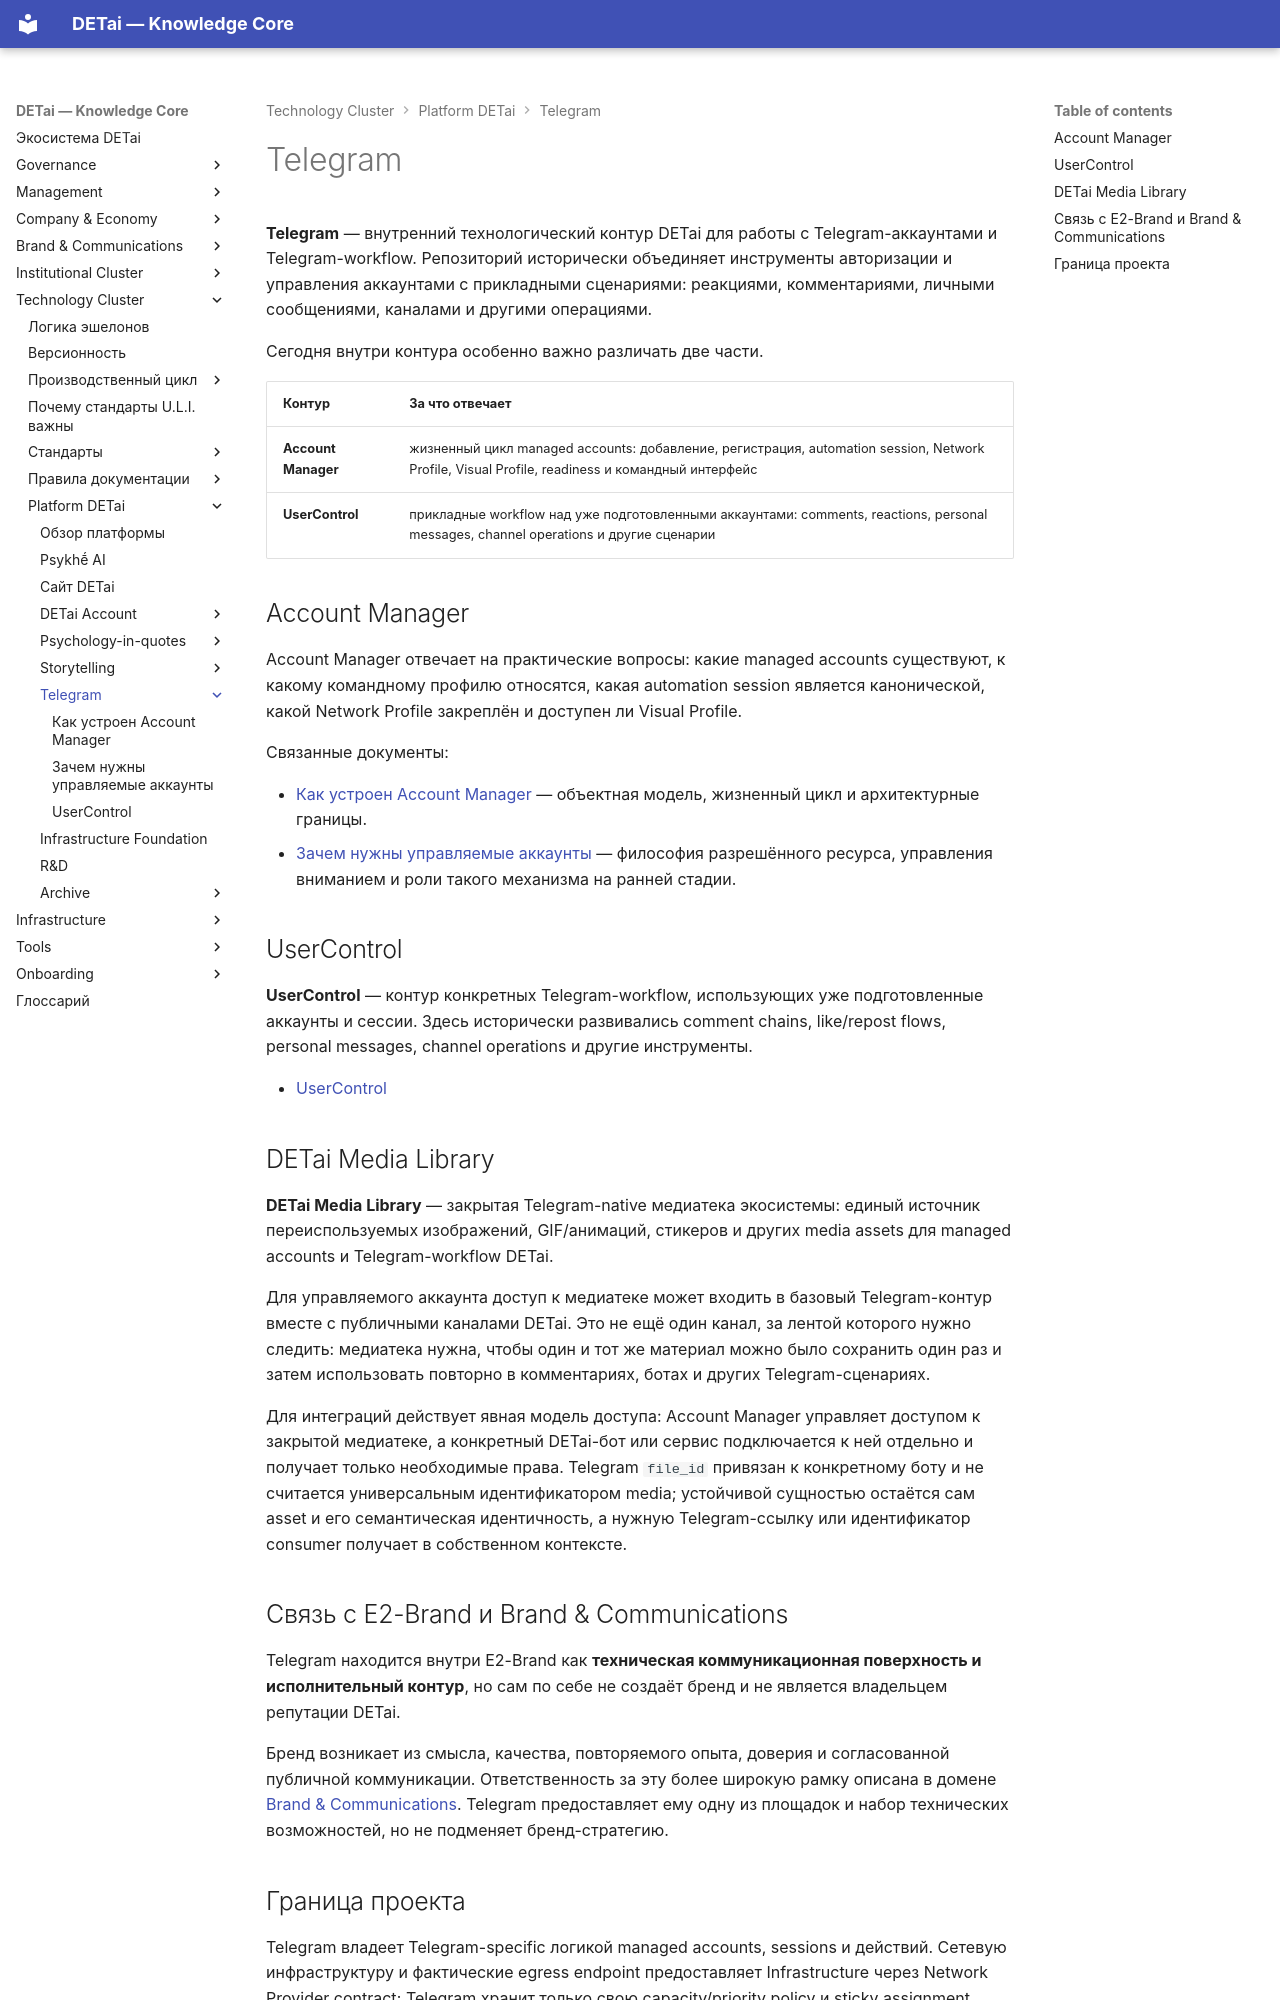

repository: DETai-org/Knowledge_substrate · page: ru/technology/platform/telegram/index.html · generator: mkdocs

---
type: ecosystem
classification:
  scope: DETai_cluster
  context: platform
  layer: null
  function: index
descriptive:
  id: detai-platform-detai-e2-brand-telegram-index
  version: v4
  status: active
  date_ymd: 2026-09-09
links:
  external_links:
    - type: MkDocs_ru
      url: https://docs.detai-x.com/ru/technology/platform/telegram/
    - type: MkDocs_ru
      url: https://docs.detai-x.com/ru/brand-and-communications/
  document_links:
    - schema: ecosystem
      link_type: explains
      linked_document_id: detai-platform-telegram-account-manager-explanation
    - schema: ecosystem
      link_type: explains
      linked_document_id: detai-platform-telegram-account-manager-philosophy
    - schema: ecosystem
      link_type: relates-to
      linked_document_id: brand-and-communications-domain
title: Telegram
---

# Telegram

**Telegram** — внутренний технологический контур DETai для работы с Telegram-аккаунтами и Telegram-workflow. Репозиторий исторически объединяет инструменты авторизации и управления аккаунтами с прикладными сценариями: реакциями, комментариями, личными сообщениями, каналами и другими операциями.

Сегодня внутри контура особенно важно различать две части.

| Контур | За что отвечает |
|---|---|
| **Account Manager** | жизненный цикл managed accounts: добавление, регистрация, automation session, Network Profile, Visual Profile, readiness и командный интерфейс |
| **UserControl** | прикладные workflow над уже подготовленными аккаунтами: comments, reactions, personal messages, channel operations и другие сценарии |

## Account Manager

Account Manager отвечает на практические вопросы: какие managed accounts существуют, к какому командному профилю относятся, какая automation session является канонической, какой Network Profile закреплён и доступен ли Visual Profile.

Связанные документы:

- [Как устроен Account Manager](account-manager.md) — объектная модель, жизненный цикл и архитектурные границы.
- [Зачем нужны управляемые аккаунты](account-manager-philosophy.md) — философия разрешённого ресурса, управления вниманием и роли такого механизма на ранней стадии.

## UserControl

**UserControl** — контур конкретных Telegram-workflow, использующих уже подготовленные аккаунты и сессии. Здесь исторически развивались comment chains, like/repost flows, personal messages, channel operations и другие инструменты.

- [UserControl](usercontrol/index.md)

## DETai Media Library { #detai-media-library }

**DETai Media Library** — закрытая Telegram-native медиатека экосистемы: единый источник переиспользуемых изображений, GIF/анимаций, стикеров и других media assets для managed accounts и Telegram-workflow DETai.

Для управляемого аккаунта доступ к медиатеке может входить в базовый Telegram-контур вместе с публичными каналами DETai. Это не ещё один канал, за лентой которого нужно следить: медиатека нужна, чтобы один и тот же материал можно было сохранить один раз и затем использовать повторно в комментариях, ботах и других Telegram-сценариях.

Для интеграций действует явная модель доступа: Account Manager управляет доступом к закрытой медиатеке, а конкретный DETai-бот или сервис подключается к ней отдельно и получает только необходимые права. Telegram `file_id` привязан к конкретному боту и не считается универсальным идентификатором media; устойчивой сущностью остаётся сам asset и его семантическая идентичность, а нужную Telegram-ссылку или идентификатор consumer получает в собственном контексте.

## Связь с E2-Brand и Brand & Communications

Telegram находится внутри E2-Brand как **техническая коммуникационная поверхность и исполнительный контур**, но сам по себе не создаёт бренд и не является владельцем репутации DETai.

Бренд возникает из смысла, качества, повторяемого опыта, доверия и согласованной публичной коммуникации. Ответственность за эту более широкую рамку описана в домене [Brand & Communications](../../../brand-and-communications/index.md). Telegram предоставляет ему одну из площадок и набор технических возможностей, но не подменяет бренд-стратегию.
